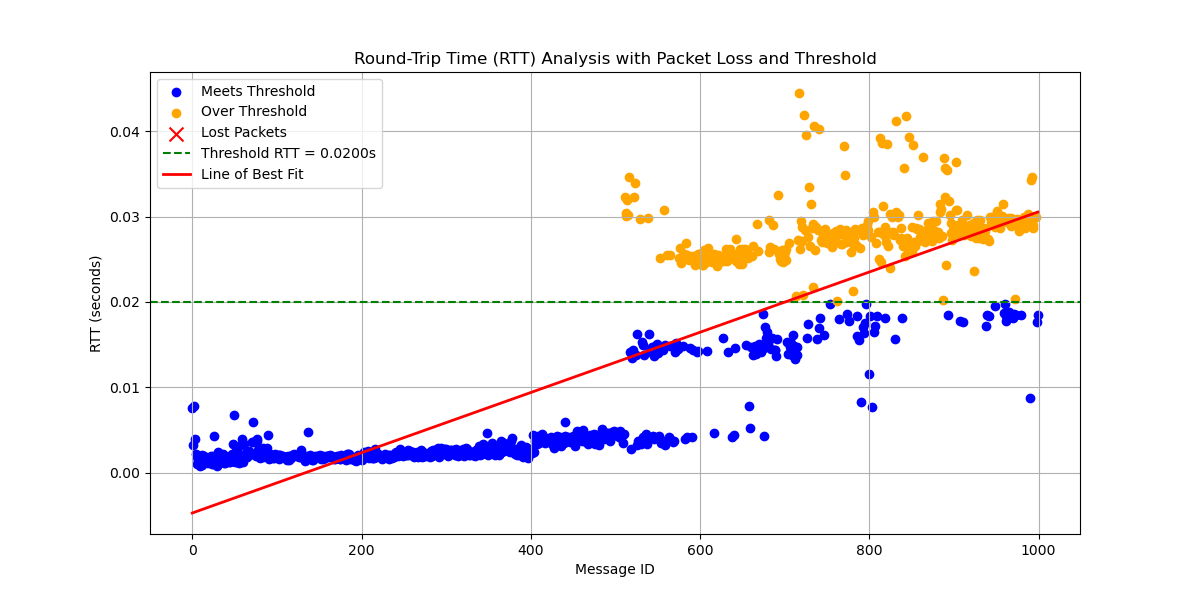

Data behind this chart, as committed beside it:
# System Information
# OS                       : Linux
# OS Version               : #40~22.04.3…
# Architecture             : x86_64
# Python Version           : 3.10.12
# Processor                : x86_64
# Node Name                : increasing_…
# Start Time               : 2024-09-18 …
#
# Computed Statistics
# Run latency_plotter.py to compute stat…
#
# Computed Statistics
# Total Packets Sent            : 1000
# Packets Received              : 1000
# Packets Lost                  : 0
# Packet Loss Percentage        : 0.00%
# Average RTT                   : 0.0129…
# Median RTT                    : 0.0043…
# RTT Range                     : 0.0436…
# Standard Deviation of RTT     : 0.0119…
# Variance of RTT               : 0.0001…
# Packets Under Threshold       : 661
# Packets Over Threshold        : 339
# % Under Threshold             : 66.10%
# % Over Threshold              : 33.90%
# Threshold RTT                    : 0.0…
# Test Duration                   : 0:04…
#
message_id, send_time, receive_time, rtt, status
0, 3023, 3023, 0.007552, received
1, 3023, 3023, 0.003307, received
2, 3023, 3023, 0.007781, received
3, 3024, 3024, 0.003946, received
4, 3024, 3024, 0.002251, received
5, 3024, 3024, 0.00102, received
6, 3024, 3024, 0.001804, received
7, 3025, 3025, 0.001394, received
8, 3025, 3025, 0.001998, received
9, 3025, 3025, 0.000784, received
10, 3025, 3025, 0.001961, received
11, 3026, 3026, 0.0008739, received
12, 3026, 3026, 0.00209, received
13, 3026, 3026, 0.0013, received
14, 3026, 3026, 0.001971, received
15, 3027, 3027, 0.001394, received
16, 3027, 3027, 0.001781, received
17, 3027, 3027, 0.001302, received
18, 3027, 3027, 0.001541, received
19, 3028, 3028, 0.001161, received
20, 3028, 3028, 0.001619, received
21, 3028, 3028, 0.001357, received
22, 3028, 3028, 0.001971, received
23, 3029, 3029, 0.001065, received
24, 3029, 3029, 0.001948, received
25, 3029, 3029, 0.001047, received
26, 3029, 3029, 0.004296, received
27, 3030, 3030, 0.001059, received
28, 3030, 3030, 0.001994, received
29, 3030, 3030, 0.0008091, received
30, 3030, 3030, 0.002482, received
... 969 more rows
